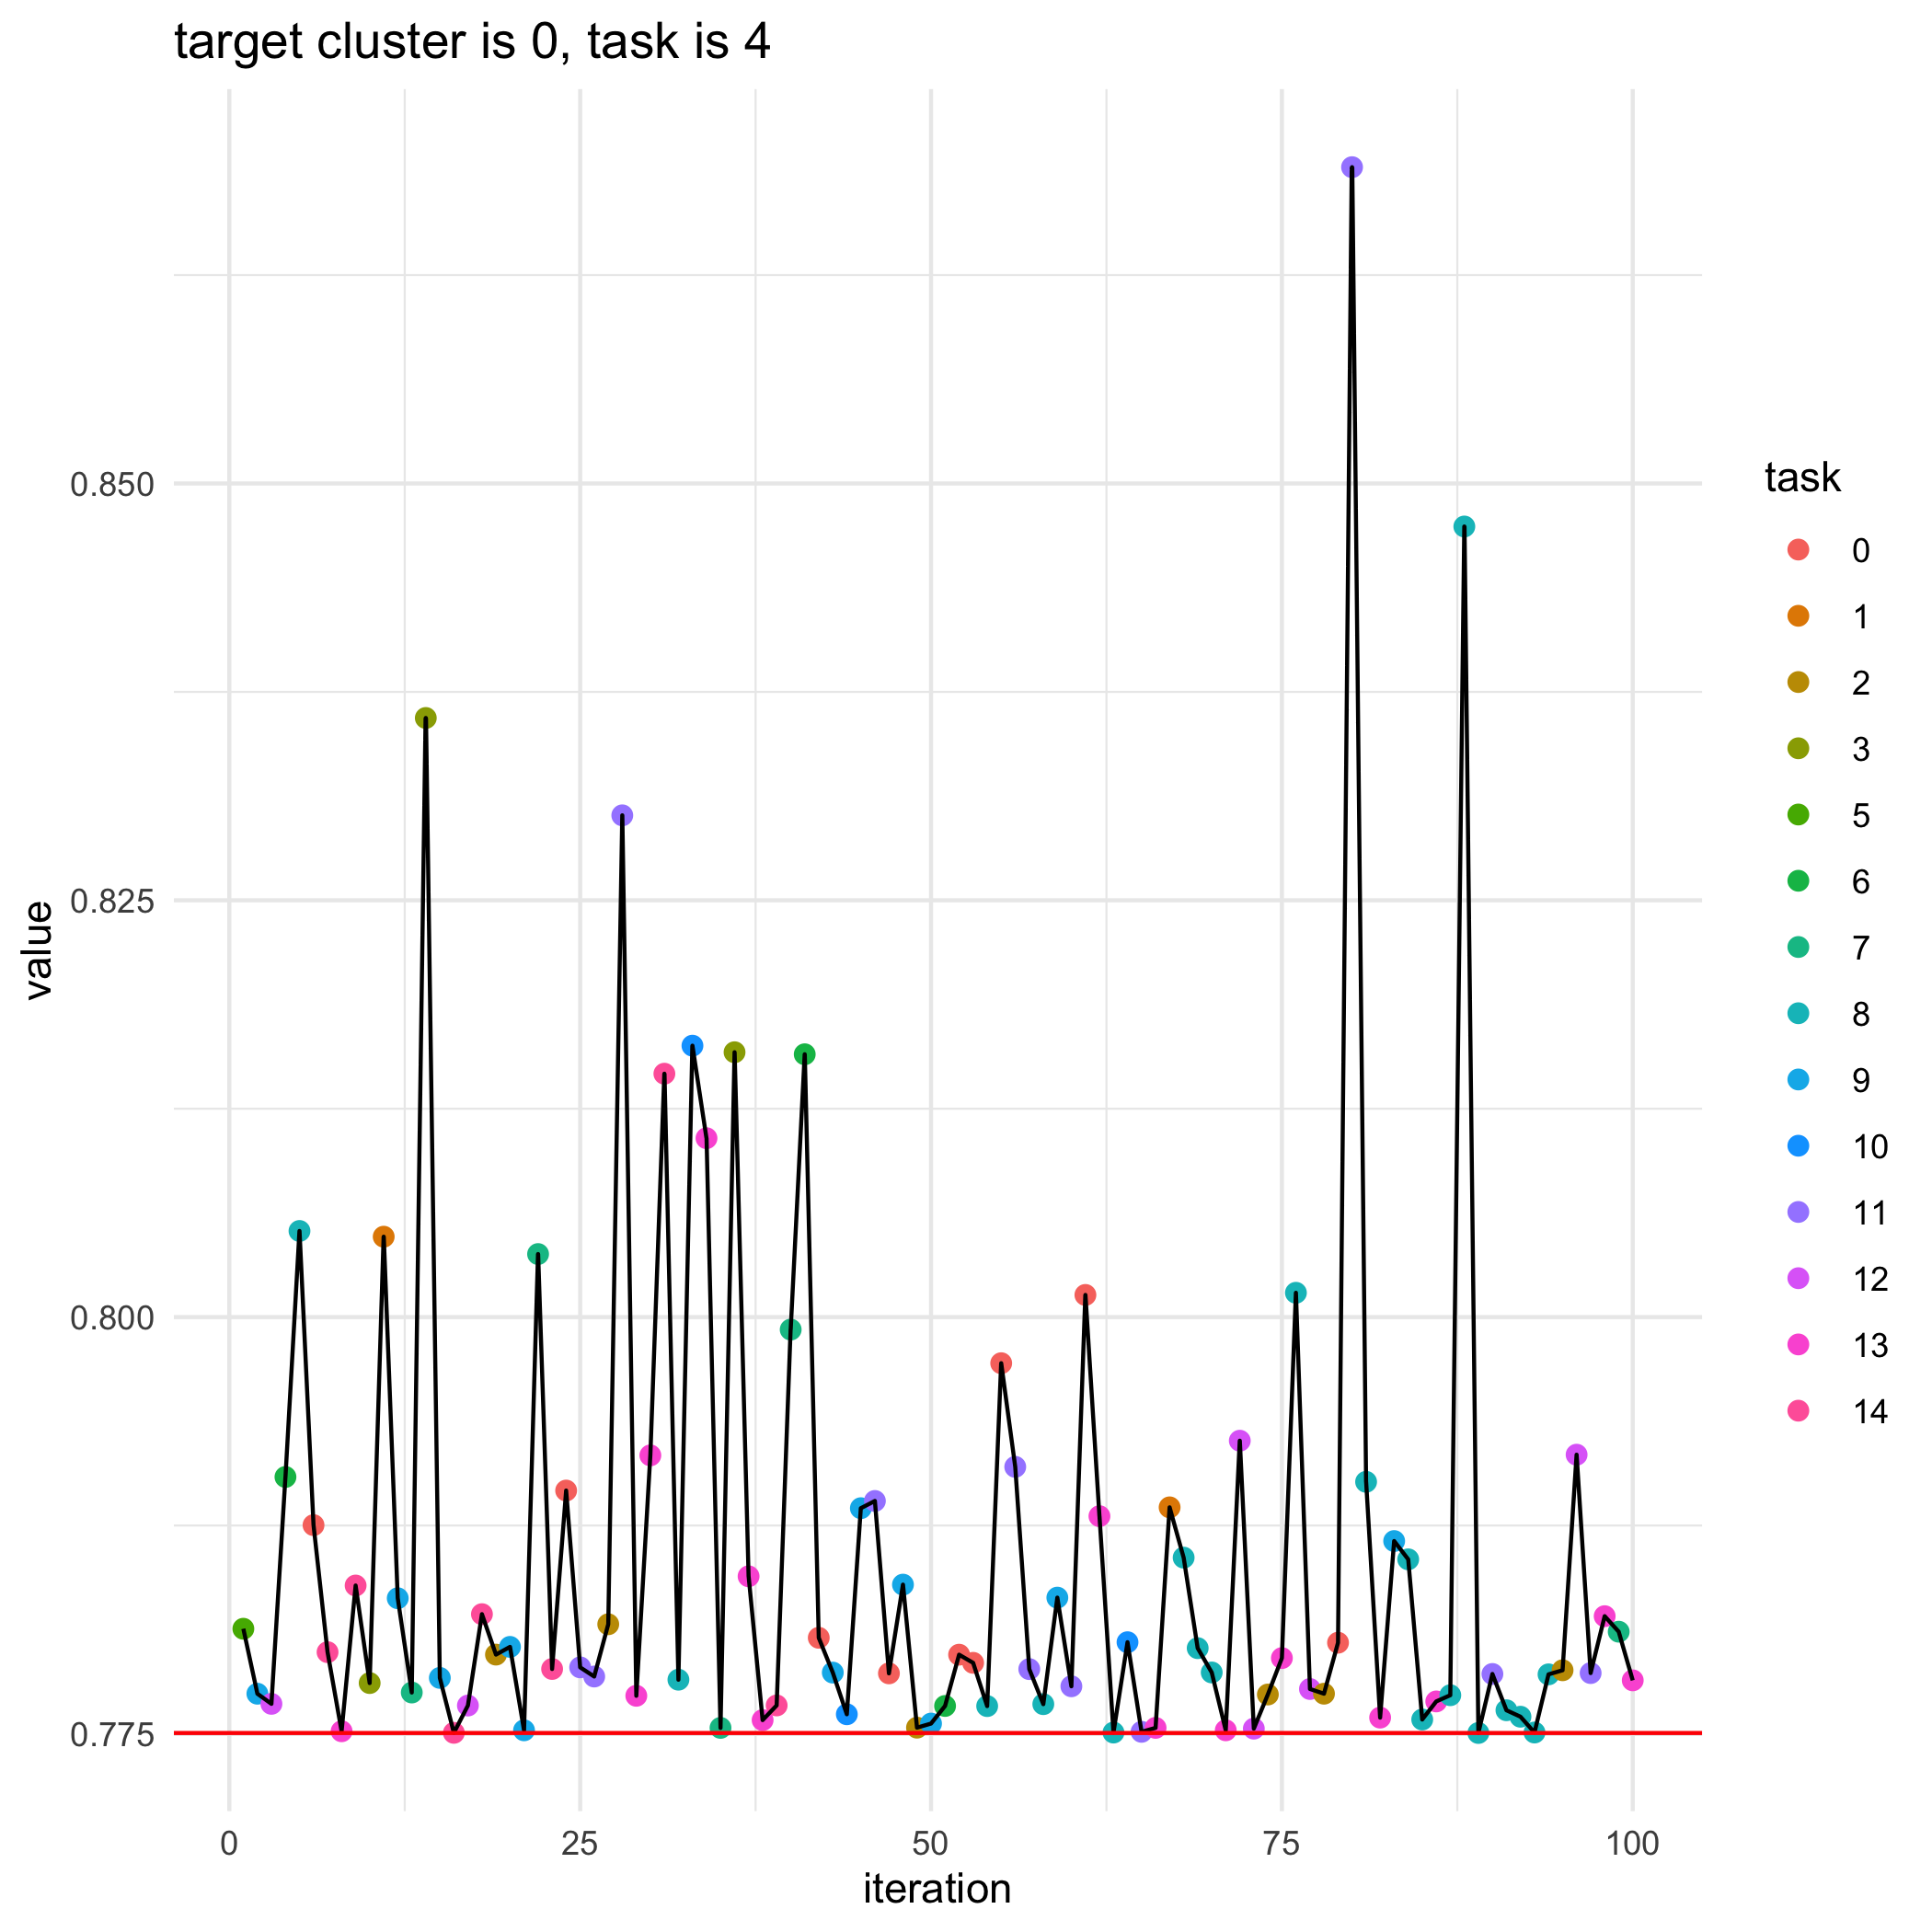

Values plotted in this chart, from the file beside it:
, losses, bandit_selects
0, 0.7751, 
1, 0.7813, 5.0
2, 0.7774, 9.0
3, 0.7768, 12.0
4, 0.7904, 6.0
5, 0.8052, 8.0
6, 0.7875, 0.0
7, 0.7799, 14.0
8, 0.7752, 13.0
9, 0.7839, 14.0
10, 0.7781, 3.0
11, 0.8048, 1.0
12, 0.7831, 9.0
13, 0.7775, 7.0
14, 0.8359, 3.0
15, 0.7784, 9.0
16, 0.7751, 14.0
17, 0.7767, 12.0
18, 0.7822, 14.0
19, 0.7798, 2.0
20, 0.7802, 9.0
21, 0.7752, 9.0
22, 0.8038, 7.0
23, 0.7789, 14.0
24, 0.7896, 0.0
25, 0.779, 11.0
26, 0.7784, 11.0
27, 0.7816, 2.0
28, 0.8301, 11.0
29, 0.7773, 13.0
30, 0.7917, 13.0
31, 0.8146, 14.0
32, 0.7783, 8.0
33, 0.8163, 10.0
34, 0.8107, 13.0
35, 0.7754, 7.0
36, 0.8159, 3.0
37, 0.7845, 13.0
38, 0.7758, 13.0
39, 0.7767, 14.0
40, 0.7993, 7.0
41, 0.8158, 6.0
42, 0.7808, 0.0
43, 0.7787, 9.0
44, 0.7762, 10.0
45, 0.7885, 9.0
46, 0.789, 11.0
47, 0.7786, 0.0
48, 0.784, 9.0
49, 0.7754, 2.0
50, 0.7756, 9.0
51, 0.7767, 6.0
52, 0.7798, 0.0
53, 0.7793, 0.0
54, 0.7767, 8.0
55, 0.7972, 0.0
56, 0.791, 11.0
57, 0.7789, 11.0
58, 0.7768, 8.0
59, 0.7832, 9.0
... 41 more rows
